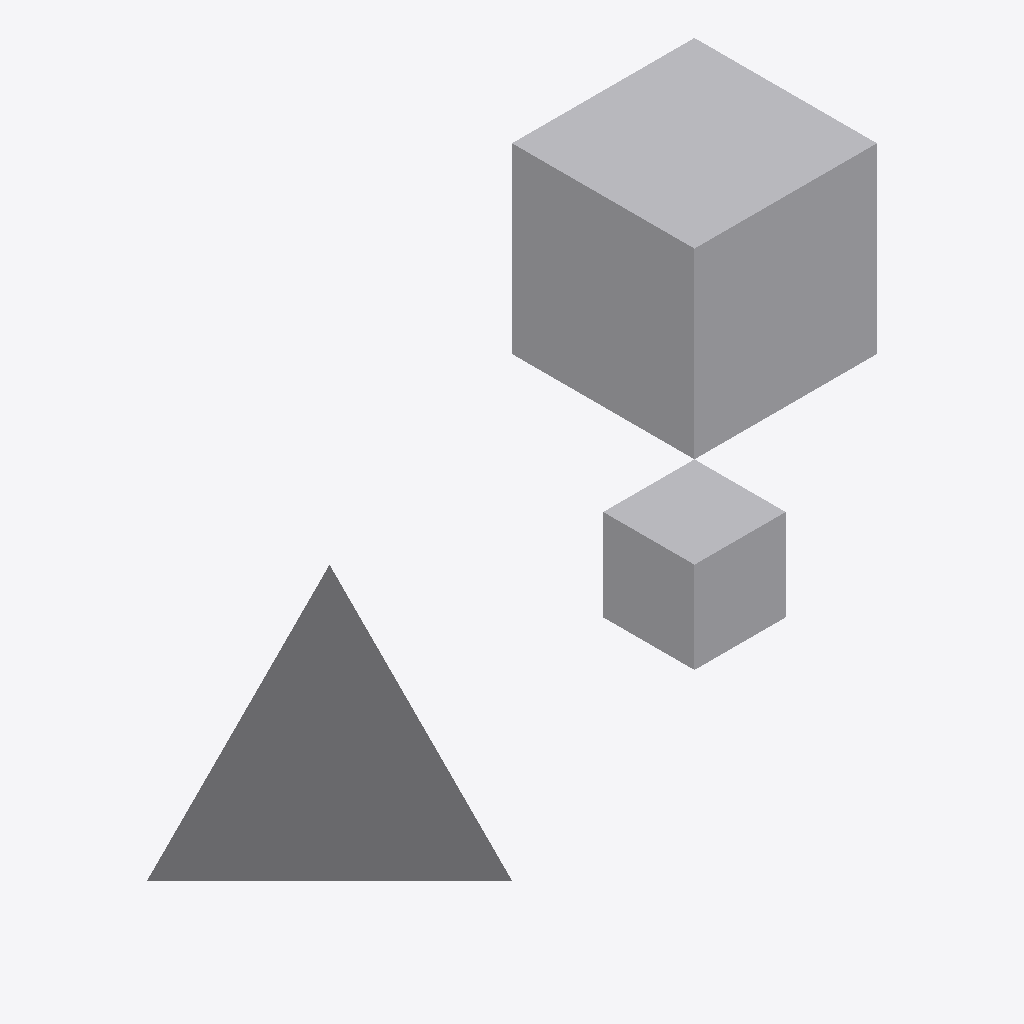
Isometric view of an IFC building model (IFC-SPF (STEP), schema IFC4, length unit metre), seen from the south-west, elements coloured by IFC class: 3 other elements (light grey).
Extent 6.0 m × 2.0 m × 5.0 m (x, y, z). Elements (3): 3 IfcBuildingElementProxy.

HEADER;
FILE_DESCRIPTION(('SketchyUp export, tessellated geometry'),'2;1');
FILE_NAME('gltf.ifc','2026-01-02T03:04:05',(''),(''),'IfcOpenShell 0.9.0','SketchyUp 1.9.0','');
FILE_SCHEMA(('IFC4'));
ENDSEC;
DATA;
#32=IFCPROJECT('1CLz78d6Ej2UvTEDep5PVn',#5,'SketchyUp model',$,$,$,$,(#11),#7);
#33=IFCSITE('3DQeQW2bD6C6tZRBR5mfbZ',#5,'Site',$,$,#34,$,$,.ELEMENT.,$,$,$,$,$);
#39=IFCBUILDING('28pAHuFqUYfMGCTXsM8bTb',#5,'Building',$,$,#40,$,$,.ELEMENT.,$,$,$);
#86=IFCBUILDINGELEMENTPROXY('251vZAZK7G$w_7mHBwbslf',#5,'Primitive 1',$,'Primitive 1',#87,#96,$,$);
#103=IFCBUILDINGELEMENTPROXY('0FfaDqx$bAQ0cGAB0Uokaa',#5,'Primitive 1',$,'Primitive 1',#104,#113,$,$);
#63=IFCBUILDINGELEMENTPROXY('3lSuqmKxVpfwhXRosZirGh',#5,'Primitive 1',$,'Primitive 1',#64,#73,$,$);
ENDSEC;
